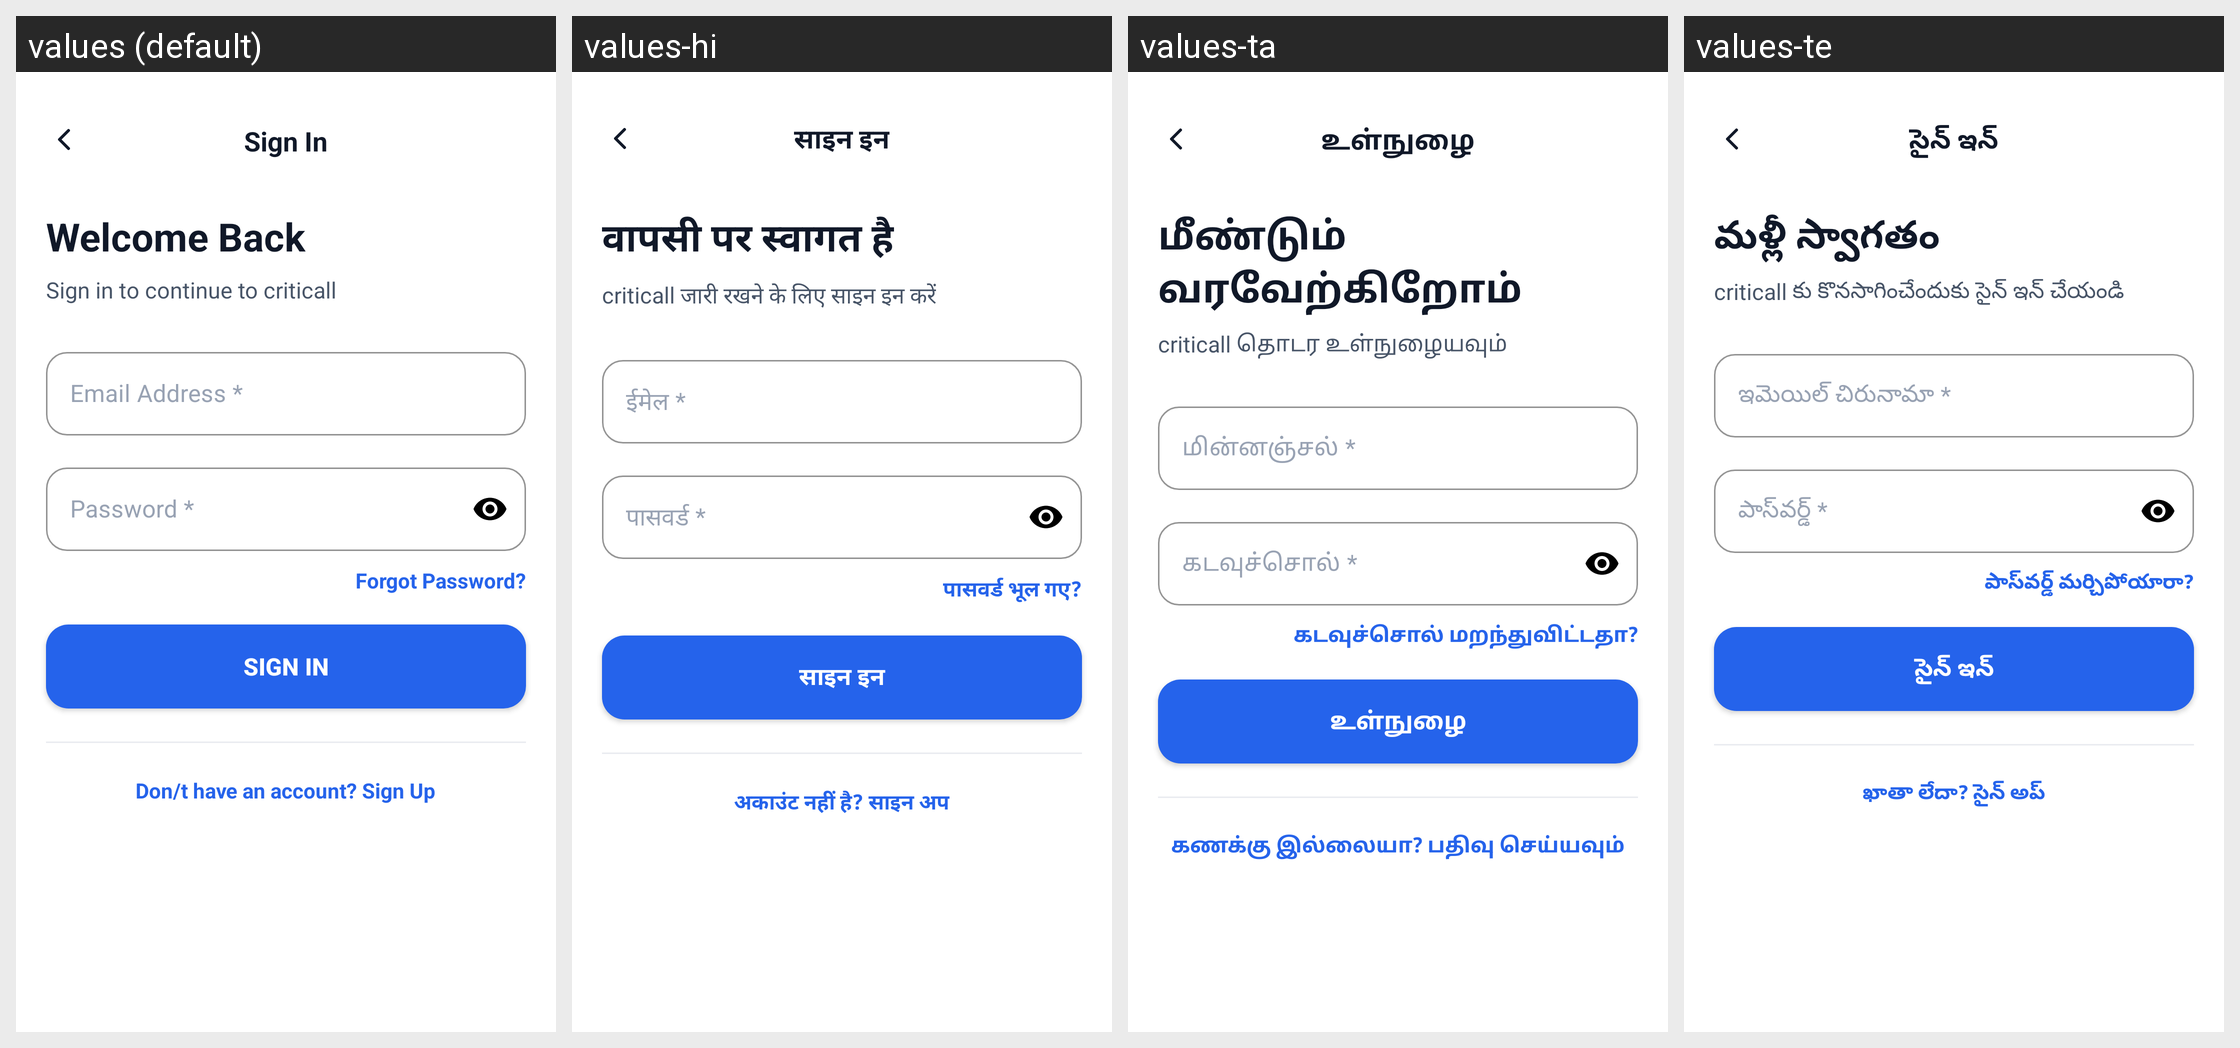

The same Android screen rendered under several of its app's locales, left to right. List the strings drawn on it with the default value and each locale's translation.
Android screen res/layout/activity_login.xml rendered under 4 locales, left to right: values (default), values-hi, values-ta, values-te. Device: Nexus 5 (rendered at 1080×1920; each locale shown at half size, 540×960, under a caption strip naming it); theme Theme.criticall.
Other locales in the repository, not shown: values-kn, values-ml, values-pa.
Strings drawn on this screen, with the default value and each locale's value (text and hints the layout hard-codes, and strings that could not be matched under every locale, appear in the picture but are not listed):

login_top_title
  values: Sign In
  values-hi: साइन इन
  values-ta: உள்நுழை
  values-te: సైన్ ఇన్

login_heading
  values: Welcome Back
  values-hi: वापसी पर स्वागत है
  values-ta: மீண்டும் வரவேற்கிறோம்
  values-te: మళ్లీ స్వాగతం

login_subheading
  values: Sign in to continue to criticall
  values-hi: criticall जारी रखने के लिए साइन इन करें
  values-ta: criticall தொடர உள்நுழையவும்
  values-te: criticall కు కొనసాగించేందుకు సైన్ ఇన్ చేయండి

login_email_label
  values: Email Address *
  values-hi: ईमेल *
  values-ta: மின்னஞ்சல் *
  values-te: ఇమెయిల్ చిరునామా *

login_password_label
  values: Password *
  values-hi: पासवर्ड *
  values-ta: கடவுச்சொல் *
  values-te: పాస్‌వర్డ్ *

login_forgot
  values: Forgot Password?
  values-hi: पासवर्ड भूल गए?
  values-ta: கடவுச்சொல் மறந்துவிட்டதா?
  values-te: పాస్‌వర్డ్ మర్చిపోయారా?

login_btn
  values: Sign In
  values-hi: साइन इन
  values-ta: உள்நுழை
  values-te: సైన్ ఇన్

login_signup_link
  values: Don/t have an account? Sign Up
  values-hi: अकाउंट नहीं है? साइन अप
  values-ta: கணக்கு இல்லையா? பதிவு செய்யவும்
  values-te: ఖాతా లేదా? సైన్ అప్
